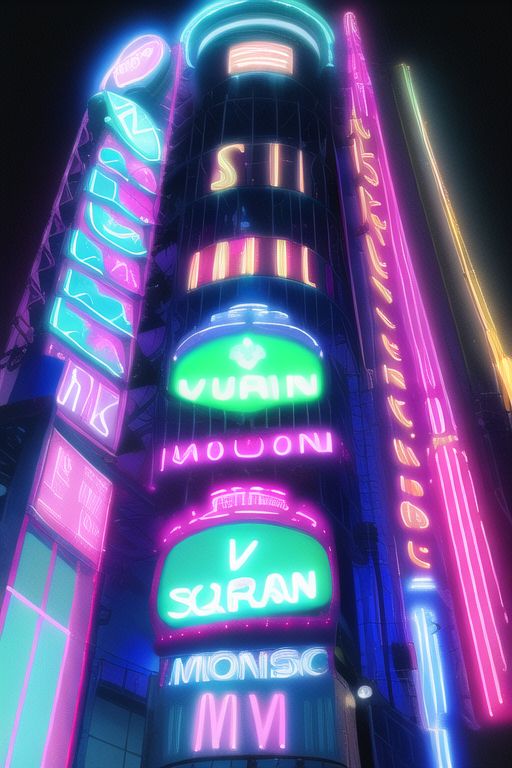
Generation parameters embedded in this image by NovelAI (PNG 'Description' and 'Comment' text chunks):
masterpiece, best quality, neon lights,
{"steps":28,"sampler":"k_euler_ancestral","seed":1586439476,"strength":0.69,"noise":0.667,"scale":11.0,"uc":"nsfw, lowres, bad anatomy, bad hands, text, error, missing fingers, extra digit, fewer digits, cropped, worst quality, low quality, normal quality, jpeg artifacts, signature, watermark, username, blurry"}